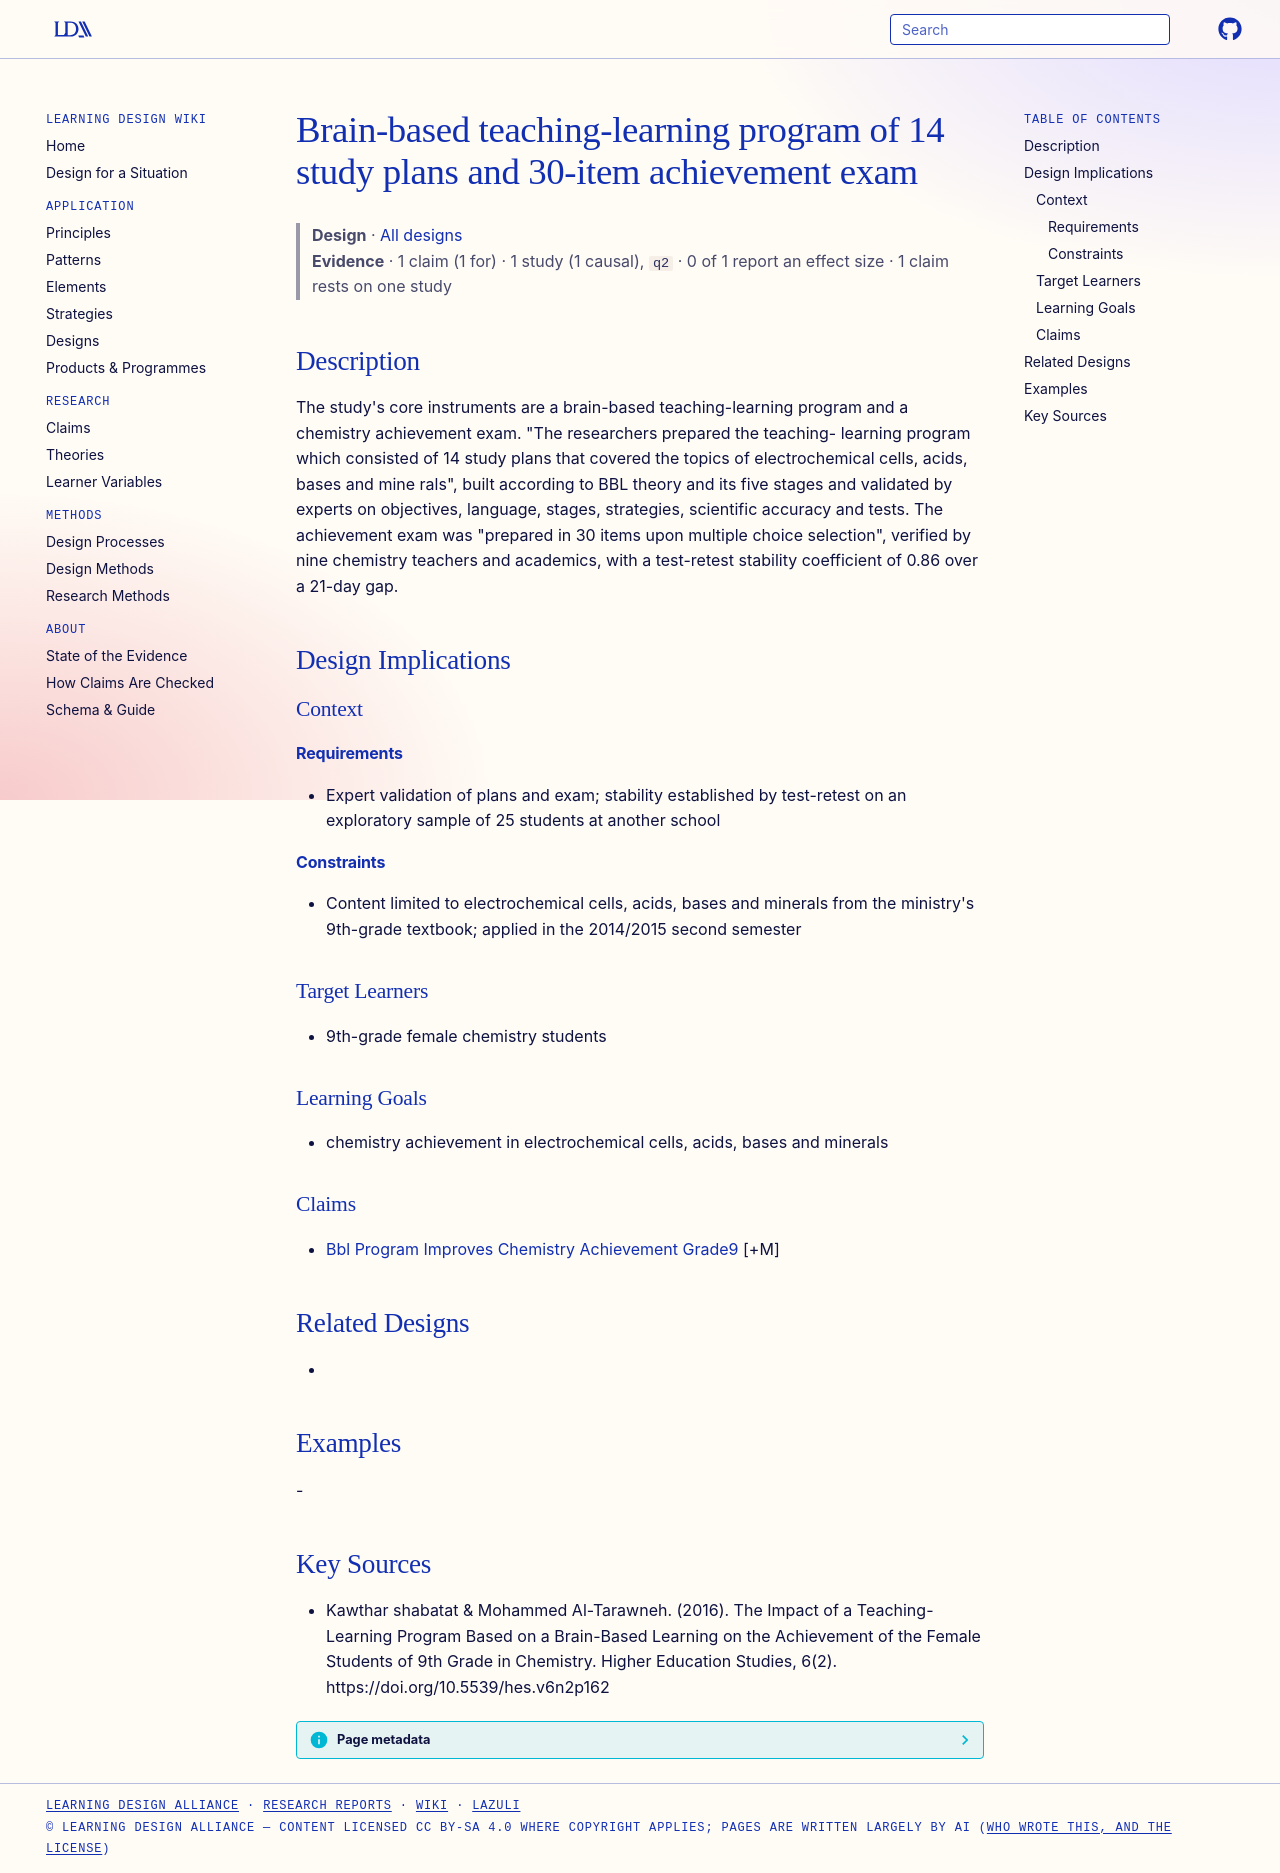

repository: Learning-Design-Alliance/learning-wiki · page: designs/bbl-14-plan-program-and-achievement-exam/index.html · generator: mkdocs

---
type: design
id: bbl-14-plan-program-and-achievement-exam
title: Brain-based teaching-learning program of 14 study plans and 30-item achievement exam
description: "The study's core instruments are a brain-based teaching-learning program and a chemistry achievement exam."
status: review
generated:
  by: "process:settle-candidates"
  at: 2026-11-02
sources:
  - id: kawthar-shabatat-mohammed-al-tarawneh-2016
    resource: "https://doi.org/10.5539/hes.v6n2p162"
    title: "Kawthar shabatat & Mohammed Al-Tarawneh. (2016). The Impact of a Teaching-Learning Program Based on a Brain-Based Learning on the Achievement of the Female Students of 9th Grade in Chemistry. Higher Education Studies, 6(2). https://doi.org/10.5539/hes.v6n2p162"
    author: "Kawthar shabatat & Mohammed Al-Tarawneh"
---

# Brain-based teaching-learning program of 14 study plans and 30-item achievement exam

> **Design** · [All designs](index.md)
> **Evidence** · 1 claim (1 for) · 1 study (1 causal), `q2` · 0 of 1 report an effect size · 1 claim rests on one study

## Description
The study's core instruments are a brain-based teaching-learning program and a chemistry achievement exam. "The researchers prepared the teaching- learning program which consisted of 14 study plans that covered the topics of electrochemical cells, acids, bases and mine rals", built according to BBL theory and its five stages and validated by experts on objectives, language, stages, strategies, scientific accuracy and tests. The achievement exam was "prepared in 30 items upon multiple choice selection", verified by nine chemistry teachers and academics, with a test-retest stability coefficient of 0.86 over a 21-day gap.

## Design Implications

### Context
#### Requirements
- Expert validation of plans and exam; stability established by test-retest on an exploratory sample of 25 students at another school
#### Constraints
- Content limited to electrochemical cells, acids, bases and minerals from the ministry's 9th-grade textbook; applied in the 2014/2015 second semester

### Target Learners
- 9th-grade female chemistry students

### Learning Goals
- chemistry achievement in electrochemical cells, acids, bases and minerals

### Claims
- [Bbl Program Improves Chemistry Achievement Grade9](../claims/bbl-program-improves-chemistry-achievement-grade9.md) [+M]

## Related Designs
- 

## Examples
-

## Key Sources
- Kawthar shabatat & Mohammed Al-Tarawneh. (2016). The Impact of a Teaching-Learning Program Based on a Brain-Based Learning on the Achievement of the Female Students of 9th Grade in Chemistry. Higher Education Studies, 6(2). https://doi.org/10.5539/hes.v6n2p162
